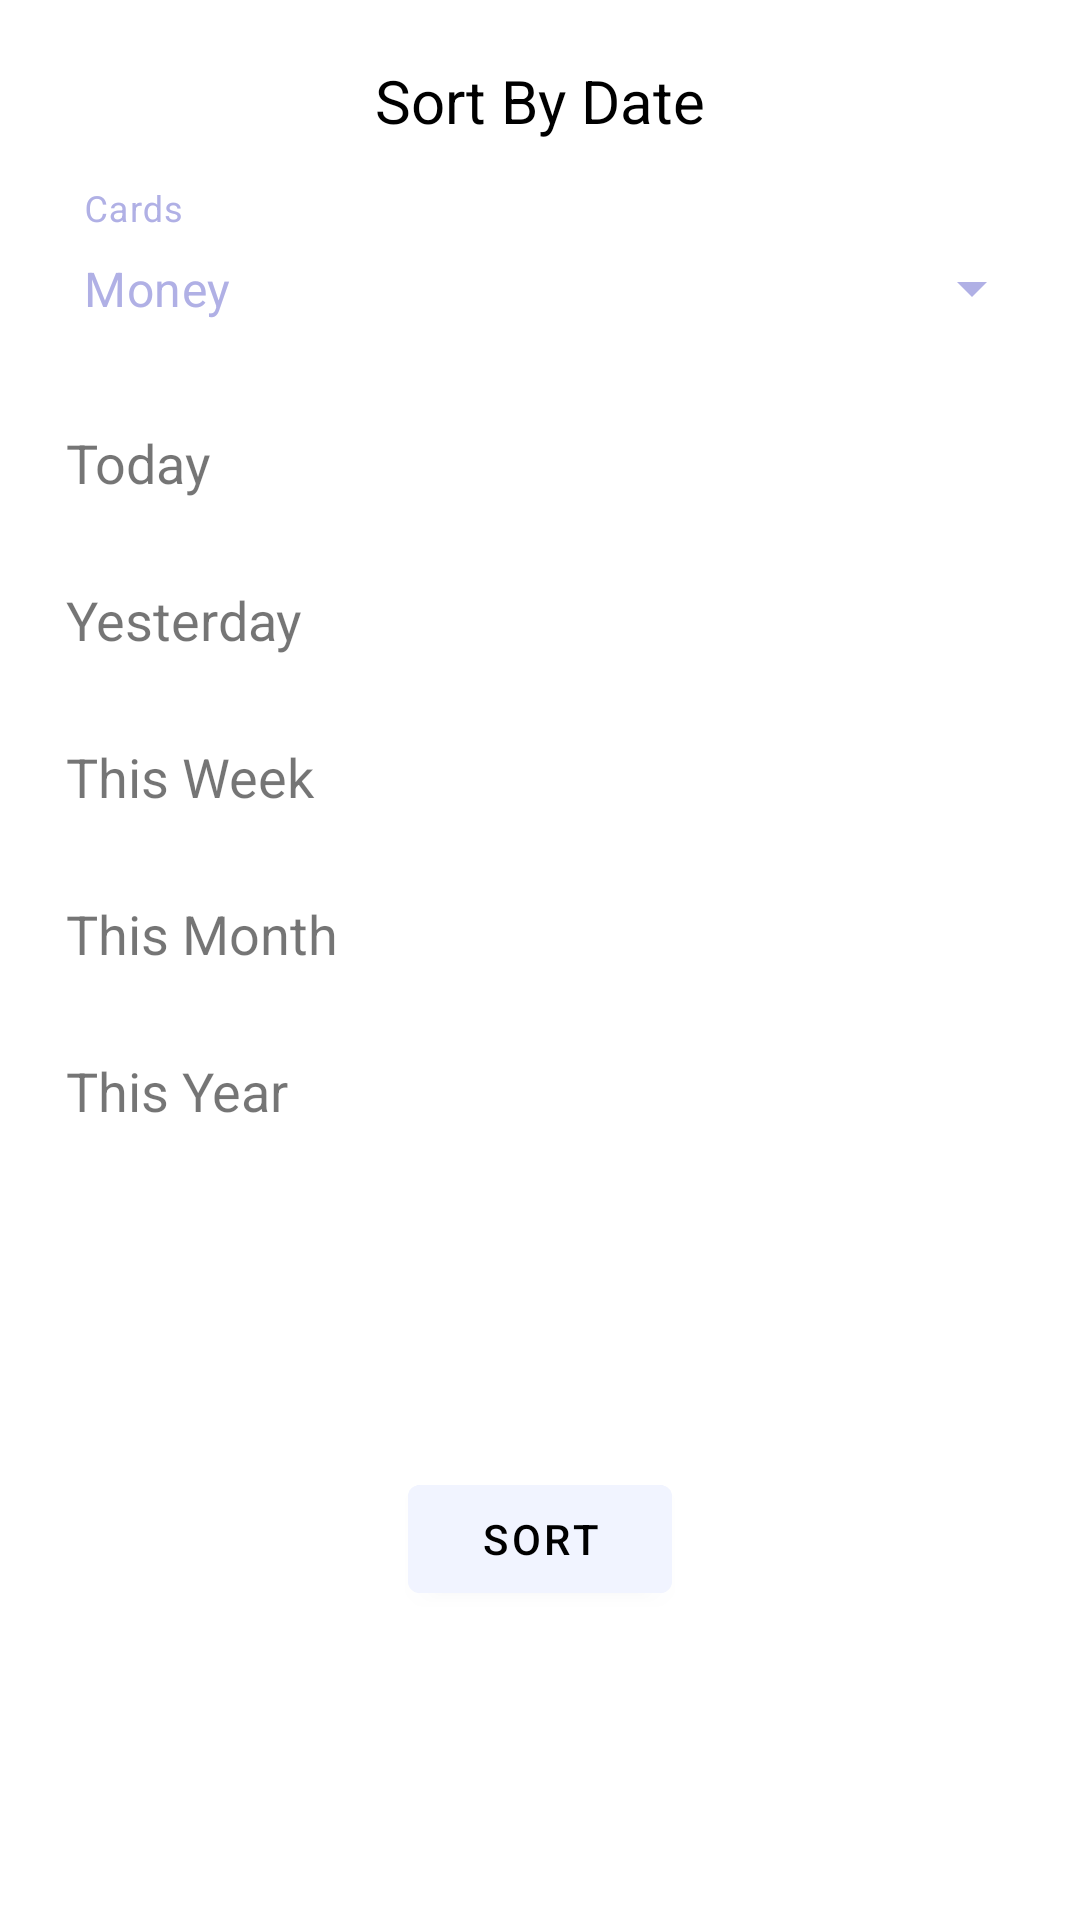

This screen was rendered from an Android layout file. Write that file and the resources it references.
<!-- AndroidManifest.xml: application theme Theme.MyMoney.NoActionBar -->
<!-- res/layout/fragment_sort.xml -->
<?xml version="1.0" encoding="utf-8"?>
<layout xmlns:android="http://schemas.android.com/apk/res/android"
    xmlns:tools="http://schemas.android.com/tools"
    xmlns:app="http://schemas.android.com/apk/res-auto">

    <data>

    </data>

    <androidx.constraintlayout.widget.ConstraintLayout
        android:layout_width="match_parent"
        android:layout_height="wrap_content"
        tools:context=".ui.history.SortFragment">

        <TextView
            android:id="@+id/sortByDate"
            android:layout_width="wrap_content"
            android:layout_height="wrap_content"
            android:layout_marginTop="20dp"
            android:text="@string/sort_by_date"
            android:textSize="20sp"
            android:textColor="@color/black"
            app:layout_constraintEnd_toEndOf="parent"
            app:layout_constraintStart_toStartOf="parent"
            app:layout_constraintTop_toTopOf="parent" />


        <com.google.android.material.textfield.TextInputLayout
            android:id="@+id/textInputLayout"
            style="@style/autoComplete"
            android:layout_width="0dp"
            android:layout_height="wrap_content"
            android:layout_marginStart="12dp"
            android:layout_marginTop="16dp"
            android:layout_marginEnd="12dp"
            android:hint="@string/cards"
            app:layout_constraintEnd_toEndOf="parent"
            app:layout_constraintStart_toStartOf="parent"
            app:layout_constraintTop_toBottomOf="@+id/sortByDate">

            <AutoCompleteTextView
                android:id="@+id/autoCompleteTextView"
                android:layout_width="match_parent"
                android:layout_height="match_parent"
                android:layout_weight="1"
                android:inputType="none"
                android:text="@string/money"
                android:textColor="@color/purpleDark" />
        </com.google.android.material.textfield.TextInputLayout>

        <androidx.constraintlayout.widget.ConstraintLayout
            android:id="@+id/today"
            android:layout_width="match_parent"
            android:layout_height="wrap_content"
            android:layout_marginTop="8dp"
            android:layout_marginStart="12dp"
            android:layout_marginEnd="12dp"
            android:padding="10dp"
            app:layout_constraintEnd_toEndOf="parent"
            app:layout_constraintStart_toStartOf="parent"
            app:layout_constraintTop_toBottomOf="@+id/textInputLayout">

            <TextView
                android:id="@+id/todayTv"
                android:layout_width="wrap_content"
                android:layout_height="wrap_content"
                android:text="@string/today"
                android:textSize="18sp"
                app:layout_constraintStart_toStartOf="parent"
                app:layout_constraintTop_toTopOf="parent"/>

            <ImageView
                android:id="@+id/todayCheck"
                android:layout_width="wrap_content"
                android:layout_height="wrap_content"
                android:src="@drawable/ic_check"
                app:tint="@color/darkestPurple"
                android:visibility="invisible"
                app:layout_constraintEnd_toEndOf="parent"
                app:layout_constraintTop_toTopOf="parent" />

        </androidx.constraintlayout.widget.ConstraintLayout>


        <androidx.constraintlayout.widget.ConstraintLayout
            android:id="@+id/yesterday"
            android:layout_width="match_parent"
            android:layout_height="wrap_content"
            android:layout_marginTop="8dp"
            android:layout_marginStart="12dp"
            android:layout_marginEnd="12dp"
            android:padding="10dp"
            app:layout_constraintEnd_toEndOf="parent"
            app:layout_constraintStart_toStartOf="parent"
            app:layout_constraintTop_toBottomOf="@+id/today">

            <TextView
                android:id="@+id/yesterdayTv"
                android:layout_width="wrap_content"
                android:layout_height="wrap_content"
                android:text="@string/yesterday"
                android:textSize="18sp"
                app:layout_constraintStart_toStartOf="parent"
                app:layout_constraintTop_toTopOf="parent"/>

            <ImageView
                android:id="@+id/yesterdayCheck"
                android:layout_width="wrap_content"
                android:layout_height="wrap_content"
                android:src="@drawable/ic_check"
                app:tint="@color/darkestPurple"
                android:visibility="invisible"
                app:layout_constraintEnd_toEndOf="parent"
                app:layout_constraintTop_toTopOf="parent" />

        </androidx.constraintlayout.widget.ConstraintLayout>


        <androidx.constraintlayout.widget.ConstraintLayout
            android:id="@+id/week"
            android:layout_width="match_parent"
            android:layout_height="wrap_content"
            android:layout_marginTop="8dp"
            android:layout_marginStart="12dp"
            android:layout_marginEnd="12dp"
            android:padding="10dp"
            app:layout_constraintEnd_toEndOf="parent"
            app:layout_constraintStart_toStartOf="parent"
            app:layout_constraintTop_toBottomOf="@+id/yesterday">

            <TextView
                android:id="@+id/weekTv"
                android:layout_width="wrap_content"
                android:layout_height="wrap_content"
                android:text="@string/Week"
                android:textSize="18sp"
                app:layout_constraintStart_toStartOf="parent"
                app:layout_constraintTop_toTopOf="parent"/>

            <ImageView
                android:id="@+id/weekCheck"
                android:layout_width="wrap_content"
                android:layout_height="wrap_content"
                android:src="@drawable/ic_check"
                app:tint="@color/darkestPurple"
                android:visibility="invisible"
                app:layout_constraintEnd_toEndOf="parent"
                app:layout_constraintTop_toTopOf="parent" />

        </androidx.constraintlayout.widget.ConstraintLayout>

        <androidx.constraintlayout.widget.ConstraintLayout
            android:id="@+id/month"
            android:layout_width="match_parent"
            android:layout_height="wrap_content"
            android:layout_marginTop="8dp"
            android:layout_marginStart="12dp"
            android:layout_marginEnd="12dp"
            android:padding="10dp"
            app:layout_constraintEnd_toEndOf="parent"
            app:layout_constraintStart_toStartOf="parent"
            app:layout_constraintTop_toBottomOf="@+id/week">

            <TextView
                android:id="@+id/monthTv"
                android:layout_width="wrap_content"
                android:layout_height="wrap_content"
                android:text="@string/month"
                android:textSize="18sp"
                app:layout_constraintStart_toStartOf="parent"
                app:layout_constraintTop_toTopOf="parent"/>

            <ImageView
                android:id="@+id/monthCheck"
                android:layout_width="wrap_content"
                android:layout_height="wrap_content"
                android:src="@drawable/ic_check"
                app:tint="@color/darkestPurple"
                android:visibility="invisible"
                app:layout_constraintEnd_toEndOf="parent"
                app:layout_constraintTop_toTopOf="parent" />

        </androidx.constraintlayout.widget.ConstraintLayout>


        <androidx.constraintlayout.widget.ConstraintLayout
            android:id="@+id/year"
            android:layout_width="match_parent"
            android:layout_height="wrap_content"
            android:layout_marginTop="8dp"
            android:layout_marginStart="12dp"
            android:layout_marginEnd="12dp"
            android:padding="10dp"
            app:layout_constraintEnd_toEndOf="parent"
            app:layout_constraintStart_toStartOf="parent"
            app:layout_constraintTop_toBottomOf="@+id/month">

            <TextView
                android:id="@+id/yearTv"
                android:layout_width="wrap_content"
                android:layout_height="wrap_content"
                android:text="@string/year"
                android:textSize="18sp"
                app:layout_constraintStart_toStartOf="parent"
                app:layout_constraintTop_toTopOf="parent"/>

            <ImageView
                android:id="@+id/yearCheck"
                android:layout_width="wrap_content"
                android:layout_height="wrap_content"
                android:src="@drawable/ic_check"
                app:tint="@color/darkestPurple"
                android:visibility="invisible"
                app:layout_constraintEnd_toEndOf="parent"
                app:layout_constraintTop_toTopOf="parent" />

        </androidx.constraintlayout.widget.ConstraintLayout>

        <com.google.android.material.button.MaterialButton
            android:id="@+id/sortButton"
            android:layout_width="wrap_content"
            android:layout_height="wrap_content"
            android:layout_marginTop="16dp"
            android:layout_marginBottom="16dp"
            android:text="@string/sort"
            android:textColor="@color/black"
            android:backgroundTint="@color/purpleLight"
            app:layout_constraintBottom_toBottomOf="parent"
            app:layout_constraintEnd_toEndOf="parent"
            app:layout_constraintStart_toStartOf="parent"
            app:layout_constraintTop_toBottomOf="@+id/year" />

    </androidx.constraintlayout.widget.ConstraintLayout>
</layout>
<!-- resources referenced by this layout -->
<resources>
  <color name="black">#FF000000</color>
  <color name="darkestPurple">#603998</color>
  <color name="purpleDark">#b0b0e5</color>
  <color name="purpleLight">#f1f4ff</color>
  <string name="Week">This Week</string>
  <string name="cards">Cards</string>
  <string name="money">Money</string>
  <string name="month">This Month</string>
  <string name="sort">Sort</string>
  <string name="sort_by_date">Sort By Date</string>
  <string name="today">Today</string>
  <string name="year">This Year</string>
  <string name="yesterday">Yesterday</string>
  <style name="autoComplete" parent="Widget.MaterialComponents.TextInputLayout.OutlinedBox.ExposedDropdownMenu">
          <item name="boxStrokeColor">@color/auto_complete_color</item>
          <item name="boxStrokeWidth">2dp</item>
          <item name="endIconTint">@color/purpleDark</item>
          <item name="hintTextColor">@color/purpleDark</item>
          <item name="boxBackgroundColor">@color/white</item>
          <item name="android:textColorHint">@color/purpleDark</item>
          <item name="boxCornerRadiusBottomEnd">8dp</item>
          <item name="boxCornerRadiusBottomStart">8dp</item>
          <item name="boxCornerRadiusTopEnd">8dp</item>
          <item name="boxCornerRadiusTopStart">8dp</item>
      </style>
  <style name="Theme.MyMoney.NoActionBar">
          <item name="windowActionBar">false</item>
          <item name="windowNoTitle">true</item>
      </style>
  <color name="white">#FFFFFFFF</color>
</resources>
